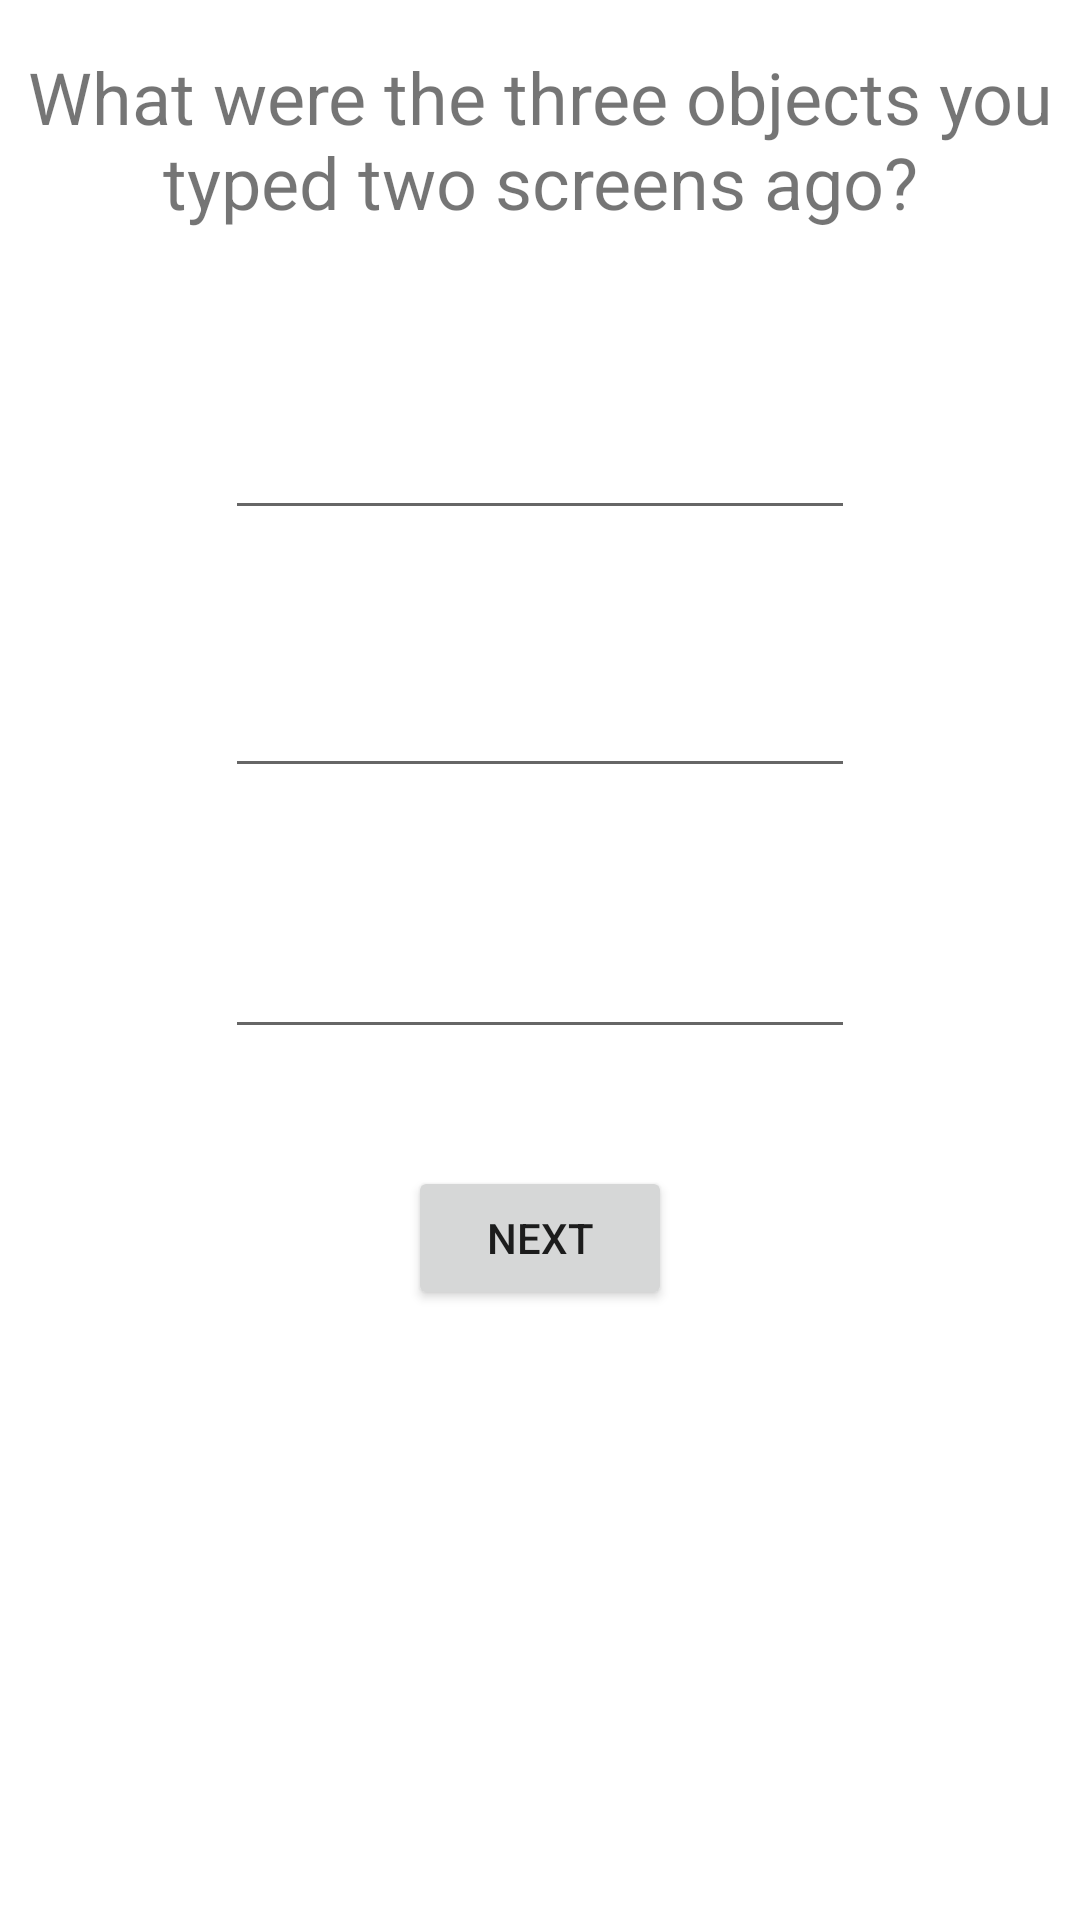

Reconstruct the res/layout file that produces this screen, plus the resources it refers to.
<!-- AndroidManifest.xml: application theme Theme.Ccm -->
<!-- res/layout/fragment_q3questions_repeat.xml -->
<?xml version="1.0" encoding="utf-8"?>
<FrameLayout xmlns:android="http://schemas.android.com/apk/res/android"
    xmlns:app="http://schemas.android.com/apk/res-auto"
    xmlns:tools="http://schemas.android.com/tools"
    android:layout_width="match_parent"
    android:layout_height="match_parent"
    tools:context=".q3questions_repeat">

    
    <androidx.constraintlayout.widget.ConstraintLayout
        android:layout_width="match_parent"
        android:layout_height="match_parent">

        <TextView
            android:id="@+id/textView_q3questions_repeat"
            android:layout_width="wrap_content"
            android:layout_height="wrap_content"
            android:layout_marginTop="16dp"
            android:text="@string/q3ObjectsRepeat"
            android:textAlignment="center"
            android:textSize="24sp"
            app:layout_constraintEnd_toEndOf="parent"
            app:layout_constraintStart_toStartOf="parent"
            app:layout_constraintTop_toTopOf="parent" />

        <EditText
            android:id="@+id/q3answer1_repeat"
            android:layout_width="wrap_content"
            android:layout_height="wrap_content"
            android:layout_marginTop="52dp"
            android:ems="10"
            android:inputType="textShortMessage|textAutoComplete"
            android:minHeight="48dp"
            app:layout_constraintEnd_toEndOf="parent"
            app:layout_constraintStart_toStartOf="parent"
            app:layout_constraintTop_toBottomOf="@+id/textView_q3questions_repeat" />

        <EditText
            android:id="@+id/q3answer2_repeat"
            android:layout_width="wrap_content"
            android:layout_height="wrap_content"
            android:layout_marginTop="38dp"
            android:ems="10"
            android:inputType="textAutoCorrect"
            android:minHeight="48dp"
            app:layout_constraintEnd_toEndOf="parent"
            app:layout_constraintStart_toStartOf="parent"
            app:layout_constraintTop_toBottomOf="@+id/q3answer1_repeat" />

        <EditText
            android:id="@+id/q3answer3_repeat"
            android:layout_width="wrap_content"
            android:layout_height="wrap_content"
            android:layout_marginTop="39dp"
            android:ems="10"
            android:inputType="textShortMessage|textAutoComplete"
            android:minHeight="48dp"
            app:layout_constraintEnd_toEndOf="parent"
            app:layout_constraintStart_toStartOf="parent"
            app:layout_constraintTop_toBottomOf="@+id/q3answer2_repeat" />

        <Button
            android:id="@+id/button_q3questions_repeat"
            android:layout_width="wrap_content"
            android:layout_height="wrap_content"
            android:layout_marginTop="39dp"
            android:text="@string/next"
            app:layout_constraintEnd_toEndOf="parent"
            app:layout_constraintStart_toStartOf="parent"
            app:layout_constraintTop_toBottomOf="@+id/q3answer3_repeat" />




    </androidx.constraintlayout.widget.ConstraintLayout>

</FrameLayout>
<!-- resources referenced by this layout -->
<resources>
  <string name="next">Next</string>
  <string name="q3ObjectsRepeat">What were the three objects you typed two screens ago?</string>
  <style name="Theme.Ccm" parent="Theme.MaterialComponents.DayNight.DarkActionBar">
          
          <item name="colorPrimary">#2F7709</item>
          <item name="colorPrimaryVariant">#1E6821</item>
          <item name="colorOnPrimary">@color/white</item>
          
          <item name="colorSecondary">@color/teal_200</item>
          <item name="colorSecondaryVariant">@color/teal_700</item>
          <item name="colorOnSecondary">@color/black</item>
          
          <item name="android:statusBarColor" tools:targetApi="l">?attr/colorPrimaryVariant</item>
          
      </style>
  <color name="white">#FFFFFFFF</color>
  <color name="teal_200">#FF03DAC5</color>
  <color name="teal_700">#FF018786</color>
  <color name="black">#FF000000</color>
</resources>
